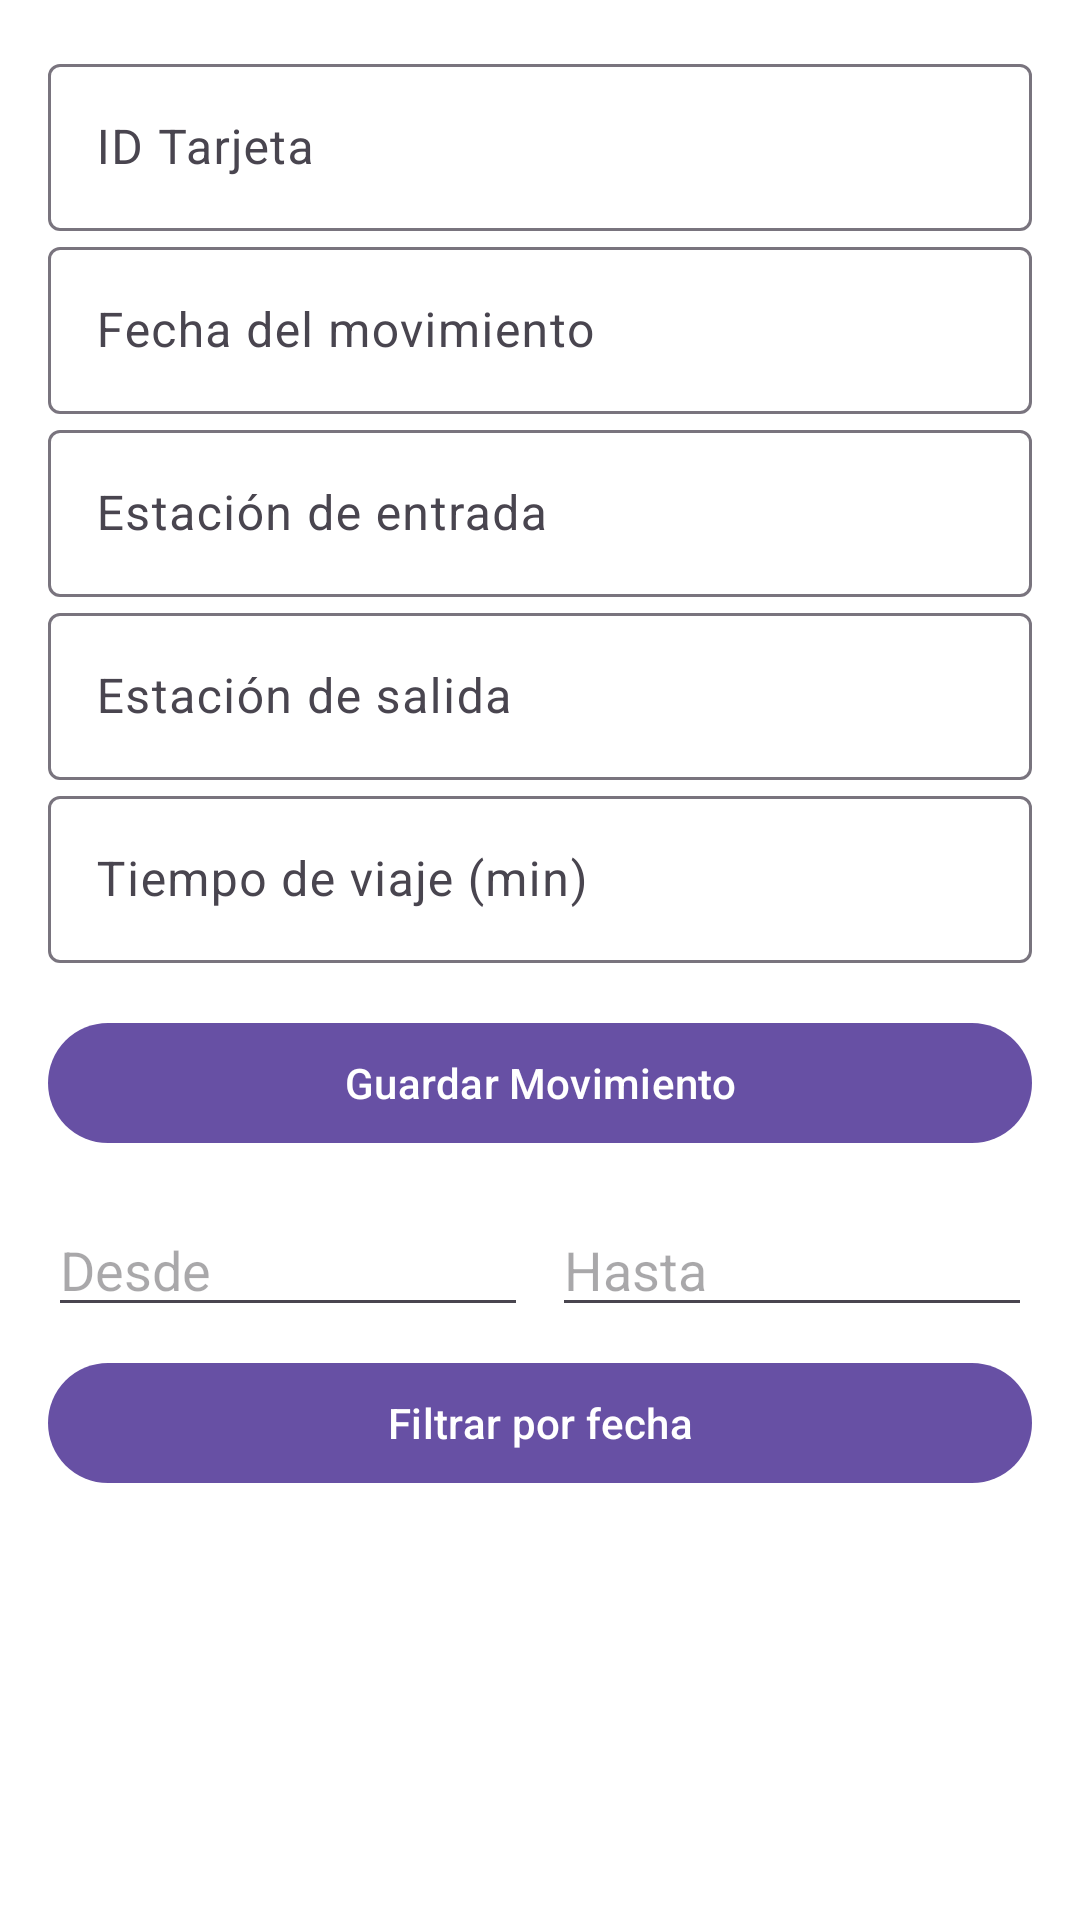

The Android layout XML behind this screen, and the referenced resources:
<!-- AndroidManifest.xml: application theme Theme.LimaTraf -->
<!-- res/layout/fragment_linea1.xml -->
<ScrollView xmlns:android="http://schemas.android.com/apk/res/android"
    xmlns:app="http://schemas.android.com/apk/res-auto"
    xmlns:tools="http://schemas.android.com/tools"
    android:layout_width="match_parent"
    android:layout_height="match_parent"
    android:background="@color/white"
    android:fillViewport="true"
    android:padding="16dp">

    <LinearLayout
        android:orientation="vertical"
        android:layout_width="match_parent"
        android:layout_height="wrap_content"
        android:gravity="center_horizontal">

        <com.google.android.material.textfield.TextInputLayout
            android:layout_width="match_parent"
            android:layout_height="wrap_content"
            android:hint="ID Tarjeta">
            <com.google.android.material.textfield.TextInputEditText
                android:id="@+id/etIdTarjeta"
                android:layout_width="match_parent"
                android:layout_height="wrap_content" />
        </com.google.android.material.textfield.TextInputLayout>

        <com.google.android.material.textfield.TextInputLayout
            android:layout_width="match_parent"
            android:layout_height="wrap_content"
            android:hint="Fecha del movimiento">
            <com.google.android.material.textfield.TextInputEditText
                android:id="@+id/etFecha"
                android:focusable="false"
                android:clickable="true"
                android:layout_width="match_parent"
                android:layout_height="wrap_content" />
        </com.google.android.material.textfield.TextInputLayout>

        <com.google.android.material.textfield.TextInputLayout
            android:layout_width="match_parent"
            android:layout_height="wrap_content"
            android:hint="Estación de entrada">
            <com.google.android.material.textfield.TextInputEditText
                android:id="@+id/etEntrada"
                android:layout_width="match_parent"
                android:layout_height="wrap_content" />
        </com.google.android.material.textfield.TextInputLayout>

        <com.google.android.material.textfield.TextInputLayout
            android:layout_width="match_parent"
            android:layout_height="wrap_content"
            android:hint="Estación de salida">
            <com.google.android.material.textfield.TextInputEditText
                android:id="@+id/etSalida"
                android:layout_width="match_parent"
                android:layout_height="wrap_content" />
        </com.google.android.material.textfield.TextInputLayout>

        <com.google.android.material.textfield.TextInputLayout
            android:layout_width="match_parent"
            android:layout_height="wrap_content"
            android:hint="Tiempo de viaje (min)">
            <com.google.android.material.textfield.TextInputEditText
                android:id="@+id/etTiempo"
                android:layout_width="match_parent"
                android:layout_height="wrap_content"
                android:inputType="number" />
        </com.google.android.material.textfield.TextInputLayout>

        <com.google.android.material.button.MaterialButton
            android:id="@+id/btnGuardar"
            android:layout_width="match_parent"
            android:layout_height="wrap_content"
            android:text="Guardar Movimiento"
            android:layout_marginTop="16dp" />

        <LinearLayout
            android:layout_width="match_parent"
            android:layout_height="wrap_content"
            android:orientation="horizontal"
            android:layout_marginTop="16dp"
            android:gravity="center">

            <EditText
                android:id="@+id/etFechaDesde"
                android:layout_width="0dp"
                android:layout_weight="1"
                android:layout_height="wrap_content"
                android:hint="Desde"
                android:focusable="false"
                android:clickable="true" />

            <EditText
                android:id="@+id/etFechaHasta"
                android:layout_width="0dp"
                android:layout_weight="1"
                android:layout_height="wrap_content"
                android:hint="Hasta"
                android:focusable="false"
                android:clickable="true"
                android:layout_marginStart="8dp"/>
        </LinearLayout>

        <com.google.android.material.button.MaterialButton
            android:id="@+id/btnFiltrar"
            android:layout_width="match_parent"
            android:layout_height="wrap_content"
            android:text="Filtrar por fecha"
            android:layout_marginTop="8dp" />


        <androidx.recyclerview.widget.RecyclerView
            android:id="@+id/rvMovimientos"
            android:layout_width="match_parent"
            android:layout_height="wrap_content"
            android:layout_marginTop="24dp" />


    </LinearLayout>
</ScrollView>
<!-- resources referenced by this layout -->
<resources>
  <style name="Theme.LimaTraf" parent="Base.Theme.LimaTraf" />
  <style name="Base.Theme.LimaTraf" parent="Theme.Material3.DayNight.NoActionBar">
          
          
      </style>
  <!-- not gathered from this repository: default colours our renderer supplied (Android Studio template values) -->
  <color name="white">#FFFFFFFF</color>
</resources>
